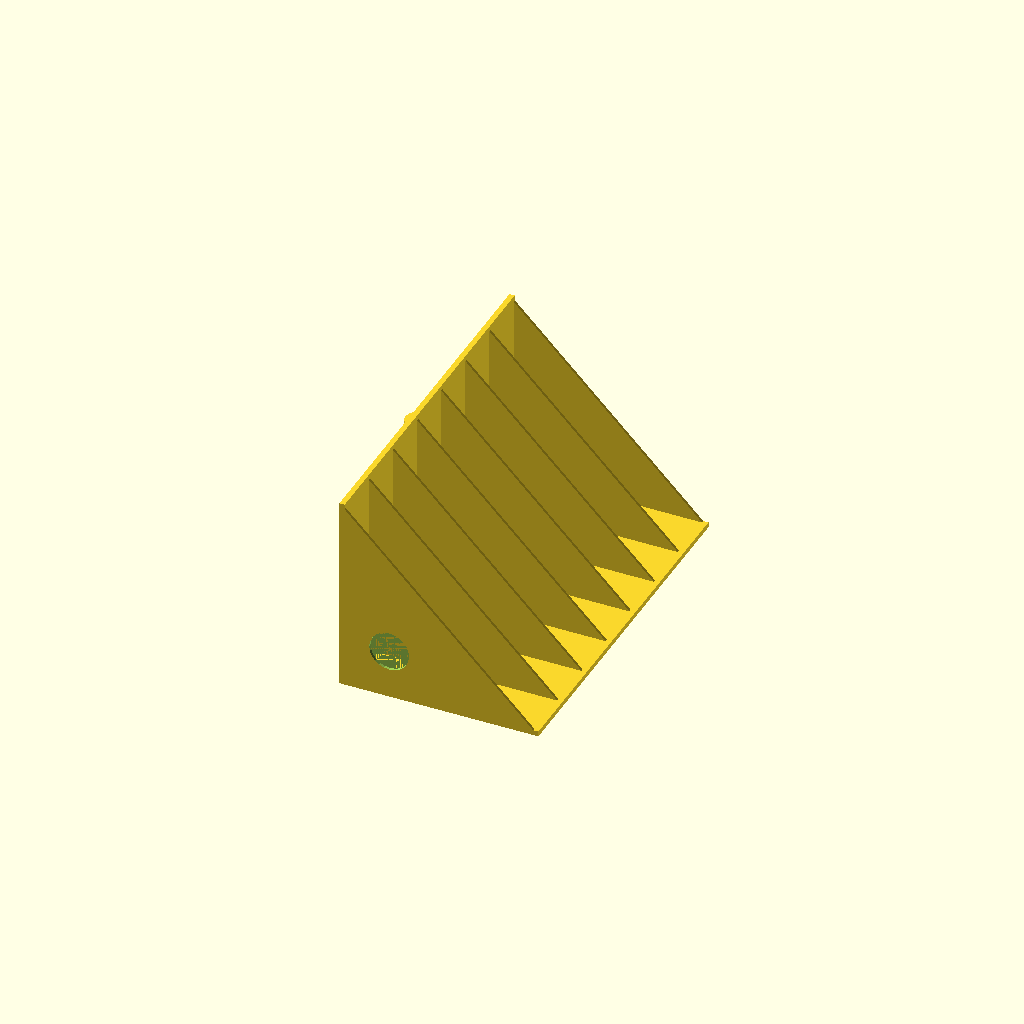
Cell 1: rendered with the file's own defaults.
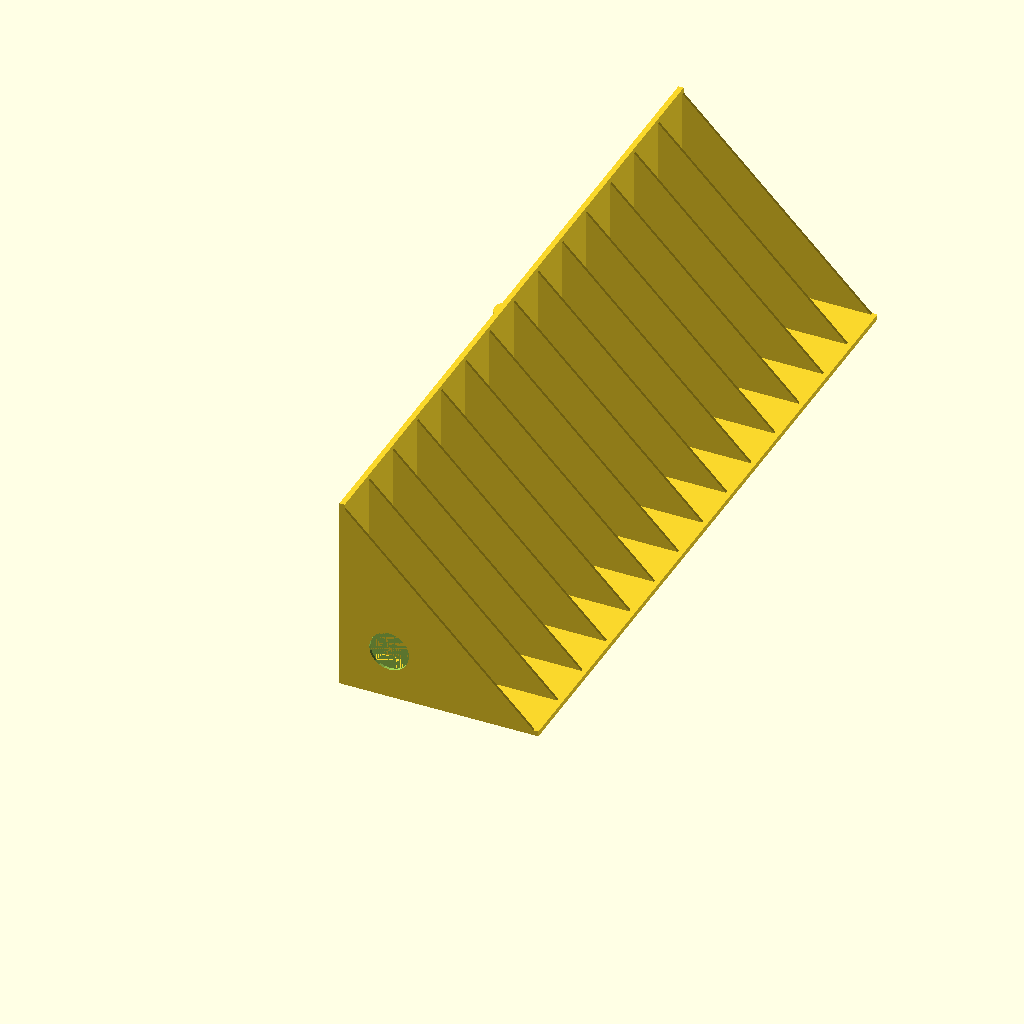
Cell 2: frames = 14 (everything else at default).
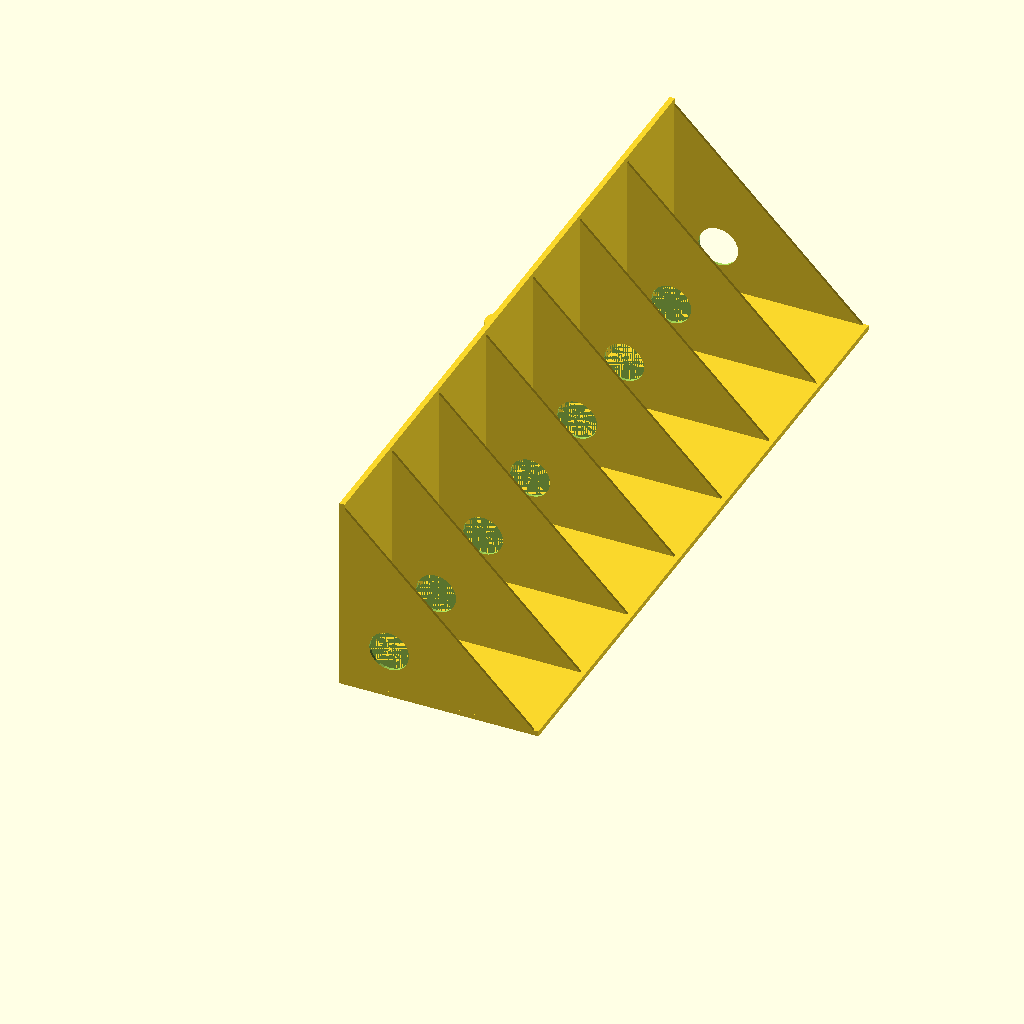
Cell 3 — frame_thickness set to 37, the other parameters unchanged.
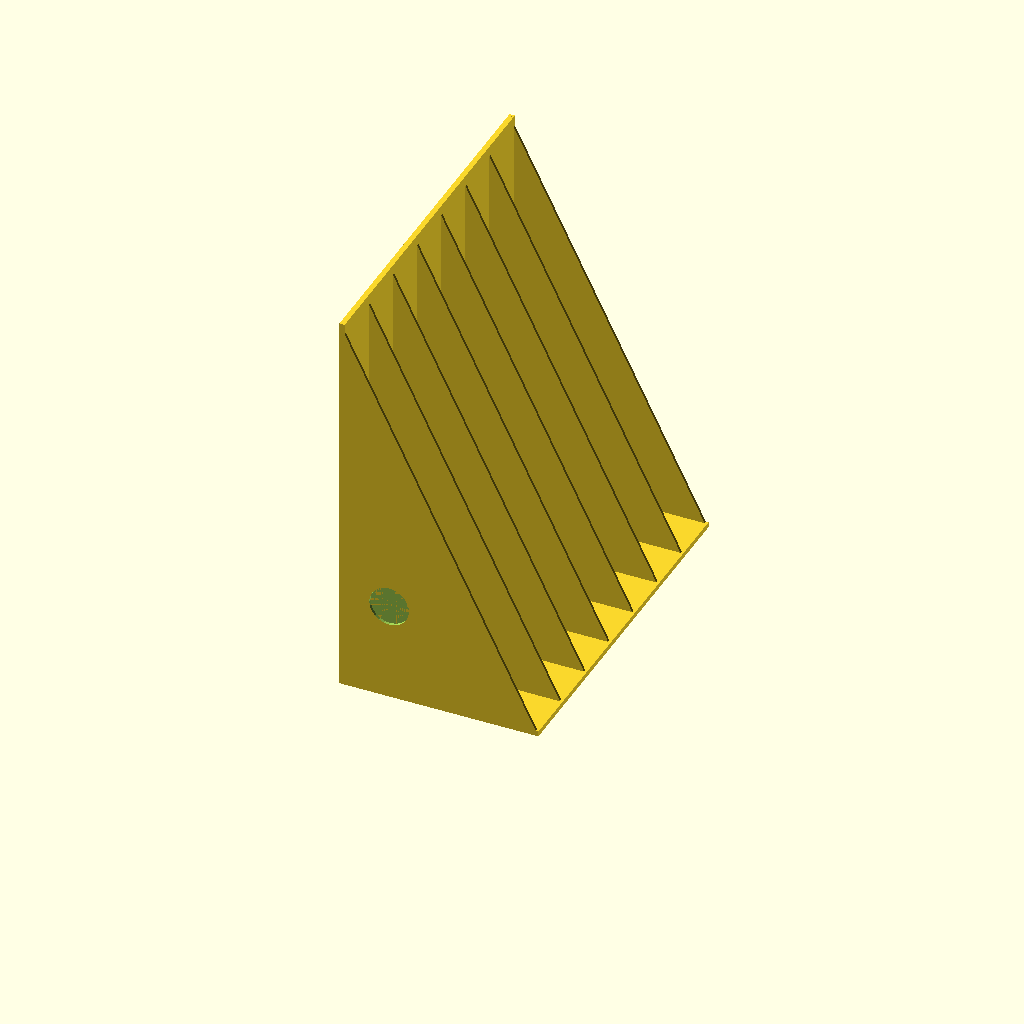
Cell 4 — protective_edge_length set to 150, the other parameters unchanged.
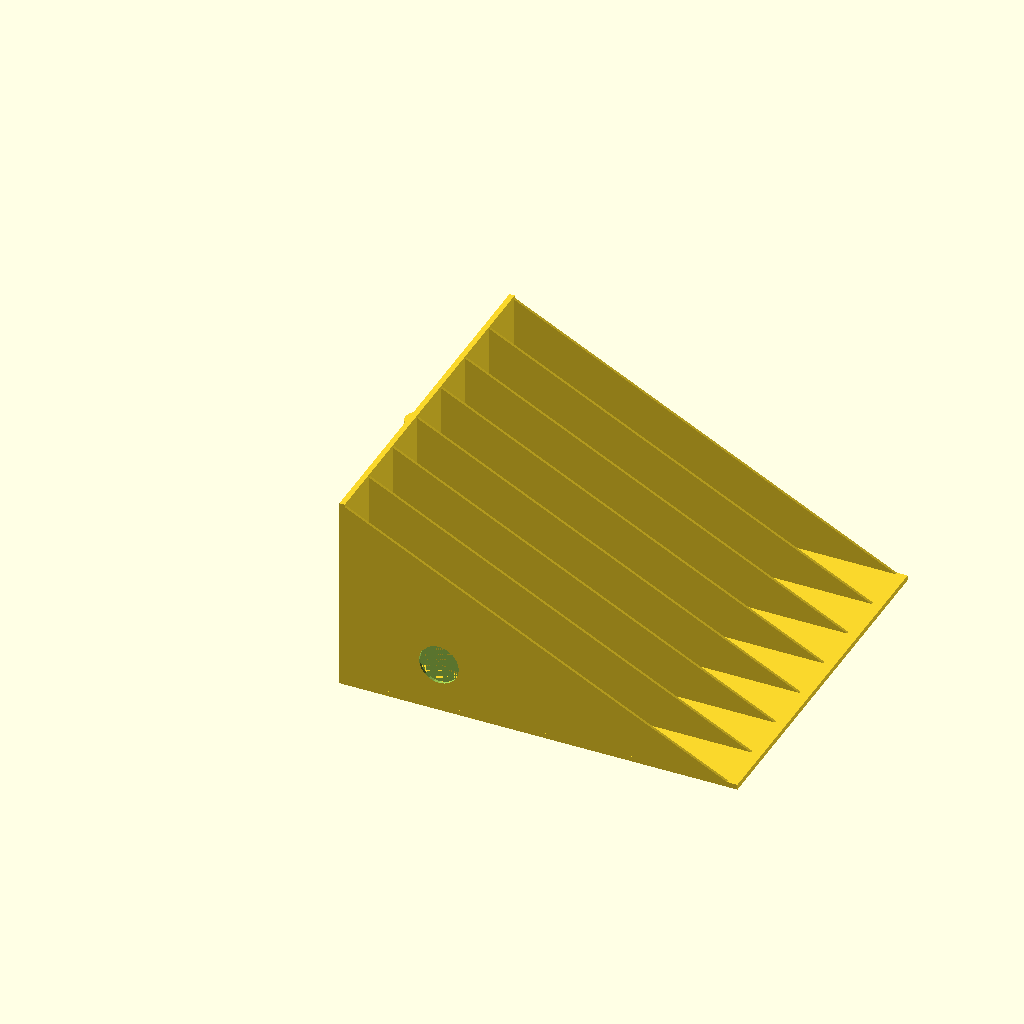
Cell 5 — protective_edge_depth set to 150, the other parameters unchanged.
All cells are drawn from one camera (rotation 55°, 0°, 25°, orthographic, colour scheme Cornfield), so only the parameter changes between them.
OpenSCAD source file Fotografie/Frame Transport Protector.scad:
// Protective corner to transport picture / photo frames
// Requires 4 which can be coupled by a rope.
// Configurable for size, thinkness of the frames and number of frames to be transported.

// === CONFIG ===
// The number of frames that should be transported and need protection
frames = 7;                     
// The thickness of the individal frames
frame_thickness = 18.5;           
// The size of the protector along the X-axis
protective_edge_length = 75;
// The size of the protector along the Y-axis
protective_edge_depth = 75;
// The outside thickness of the protective edges
protective_edge_thickness = 2;
// The thickness of each layer's separation
bottom_thickness = 1;

// The thickness of the rope used to keep all edges together (and carry the set)
rope_thickness = 6;
// Indicate whether the rope carrier is also required on the Y-Axis [true, false]. No (= false) is easier for printing (supports) and preparing for transport
rope_carrier_Y_axis = false;    // [true,false]

/* [Hidden] */ // Everything below this is hidden from the customizer
frame=0;
//tolerance = 0.3;


// Driehoekige bodem
module triangle_base() {
    linear_extrude(height = bottom_thickness)
        polygon([
            [0, 0],                    // Hoekpunt
            [protective_edge_length, 0],          // X-as einde (ligger)
            [0, protective_edge_depth]           // Y-as einde (rechte zijde)
        ]);
}

// Wand langs X-as (ligger)
module wall_x() {
    translate([0, 0, (frame) * (frame_thickness + protective_edge_thickness)]) {
        cube([protective_edge_length, protective_edge_thickness, (frame_thickness + bottom_thickness)]);
    }
}

// Wand langs Y-as (verticale zijde)
module wall_y() {
    translate([0, 0, (frame) * (frame_thickness + protective_edge_thickness)])
        cube([protective_edge_thickness, protective_edge_depth, (frame_thickness + bottom_thickness)]);
}

module protectiveEdge() {
    difference() {
        union() {
            triangle_base();
            wall_x();
            wall_y();
        }
        
        // Optioneel handvat
        translate([protective_edge_length/4, protective_edge_depth/4, bottom_thickness-2])
            rotate([0,0,90])
                cylinder(d=15, h=protective_edge_thickness+2, center=true);
    }
}

// top-cover triangle
module topCoverTriangle () {
    translate([0,0,frames*(frame_thickness + bottom_thickness)]) {
        union() {
            difference() {
                triangle_base();
                translate([protective_edge_length/4, protective_edge_depth/4, 0])
                    rotate([0,0,90])
                        cylinder(d=15, h=protective_edge_thickness+2, center=true);
            }
            cube([protective_edge_length, protective_edge_thickness, bottom_thickness]);
            cube([protective_edge_thickness, protective_edge_depth, bottom_thickness]);

        }
    }
}

// Carrier Rope Module
module carrierRopeCylinder() {
        difference() {
            cylinder(h = protective_edge_length*2/3, d = rope_thickness + 2* protective_edge_thickness, center=true);
            cylinder(h = protective_edge_length*2/3, d = rope_thickness + 1, center=true);
        }
}

// Carrier Rope Module along X-axis
module carrierRopeCylinderX() {
    rotate([0, 90,0]) 
        carrierRopeCylinder();
}

// Carrier Rope Module along Y-axis
module carrierRopeCylinderY() {
    rotate([90, 0,0]) 
        carrierRopeCylinder();
}

// Carrier Rope Module (across both axis)
module fullRopeCarrier () {
    rope_height = (frames*(frame_thickness+protective_edge_thickness)+protective_edge_thickness)/2;
    // Rope Carrier Cylinder X-Axis
    translate([protective_edge_length / 2, -rope_thickness+protective_edge_thickness,rope_height])
        carrierRopeCylinderX();
        
    // Rope Carrier Cylinder Y-Axis
    if (rope_carrier_Y_axis) {
        translate([-rope_thickness+protective_edge_thickness,protective_edge_depth / 2, rope_height])
            carrierRopeCylinderY();
    }
}

// Protector
module protector() {
    for (frame = [0: frames-1]){
        translate([0,0,frame*(frame_thickness + bottom_thickness)])
            protectiveEdge();
    }
    topCoverTriangle ();
    fullRopeCarrier ();
}

// Rotate the protector to have one side on the print plate.
// Reduces the amount of supports required.
rotate([-90,-90,0])
    protector();
Parameter table extracted from the source (name, type, default, range or options):
frames: number, default 7
frame_thickness: number, default 18.5
protective_edge_length: number, default 75
protective_edge_depth: number, default 75
protective_edge_thickness: number, default 2
bottom_thickness: number, default 1
rope_thickness: number, default 6
rope_carrier_Y_axis: bool, default false
frame: number, default 0
